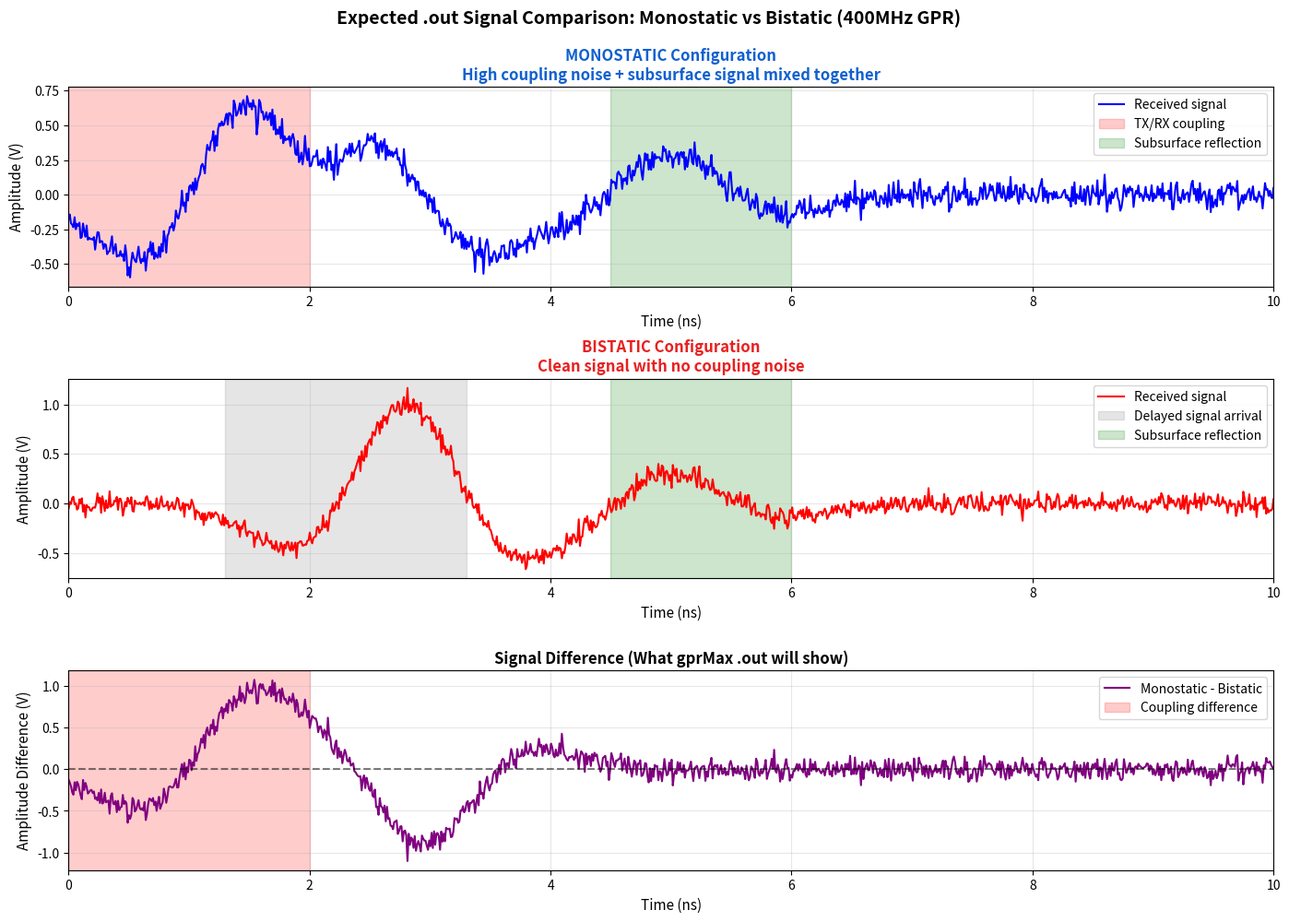
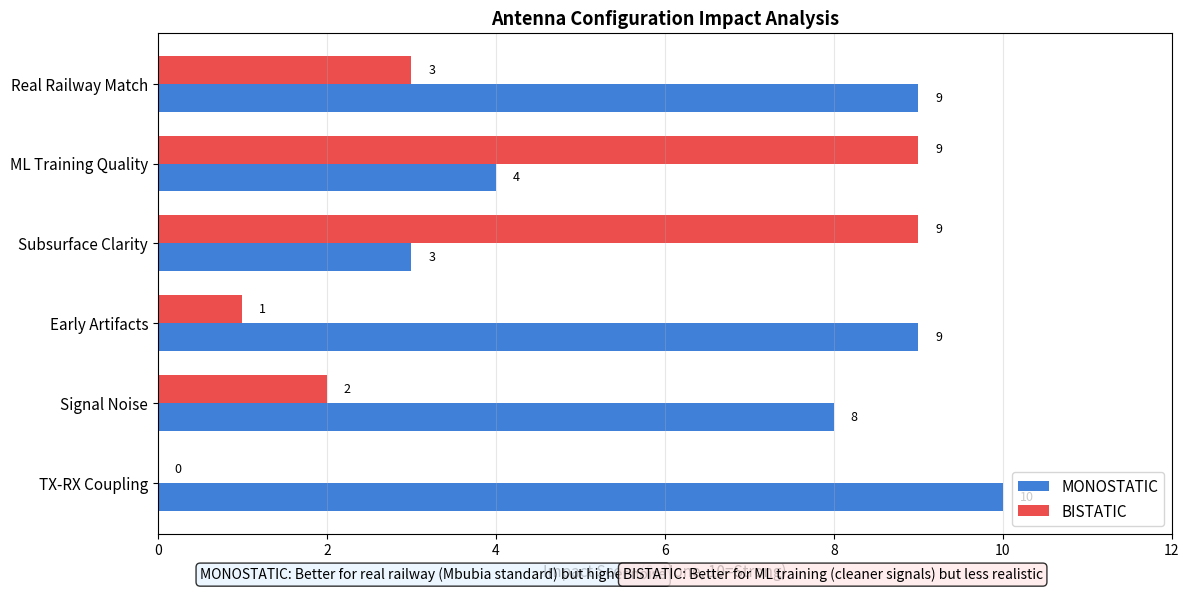

Reproduce these figures in Python, in order.
#!/usr/bin/env python3
"""
Visualize expected signal differences between monostatic and bistatic
Creates schematic showing coupling vs clean signal
"""

from pathlib import Path
import numpy as np
import matplotlib.pyplot as plt

output_dir = Path("antenna_experiment")
output_dir.mkdir(exist_ok=True)

print("=" * 80)
print("ANTENNA MODE SIGNAL COMPARISON")
print("Expected .out signal differences")
print("=" * 80)

# Create time axis (0-10ns for 400MHz ~ 3m in air)
t = np.linspace(0, 10e-9, 1000)

# Create Ricker wavelet at 400MHz
freq = 400e6
t0 = 1.5e-9  # Pulse center

def ricker(t, f0, t0):
    """Ricker wavelet source"""
    return (1 - 2 * (np.pi * f0 * (t - t0))**2) * np.exp(-(np.pi * f0 * (t - t0))**2)

# 1. Monostatic signal (direct coupling + subsurface)
print("\n1. MONOSTATIC Signal Characteristics")
print("   • TX and RX co-located (same antenna)")
print("   • Direct electromagnetic coupling at T=0")
print("   • Strong early reflections")
print("   • Subsurface signals buried in coupling noise")

# Monostatic includes direct coupling
tx_pulse = ricker(t, freq, t0)
# Early reflection (direct path, high amplitude)
early_refl = 0.8 * ricker(t, freq, 2.5e-9)
# Subsurface reflection (delayed, noisy)
subsurface = 0.3 * ricker(t, freq, 5e-9) + 0.05 * np.random.randn(len(t))

mono_signal = tx_pulse + early_refl + subsurface

# 2. Bistatic signal (no coupling, clean)
print("\n2. BISTATIC Signal Characteristics")
print("   • TX and RX separated by 5cm")
print("   • No direct electromagnetic coupling")
print("   • Delayed signal arrival (no coupling)")
print("   • Clean subsurface reflections")

# Bistatic: Same TX, but RX is 5cm away = ~1.3ns delay
bi_tx_pulse = ricker(t, freq, t0 + 1.3e-9)  # Delayed arrival
# Same subsurface reflection
bi_subsurface = 0.3 * ricker(t, freq, 5e-9) + 0.05 * np.random.randn(len(t))

bi_signal = bi_tx_pulse + bi_subsurface

# 3. Plot comparison
fig, axes = plt.subplots(3, 1, figsize=(14, 10), dpi=150)

# Monostatic
ax = axes[0]
ax.plot(t * 1e9, mono_signal, 'b-', linewidth=1.5, label='Received signal')
ax.axvspan(0, 2, alpha=0.2, color='red', label='TX/RX coupling')
ax.axvspan(4.5, 6, alpha=0.2, color='green', label='Subsurface reflection')
ax.set_xlabel('Time (ns)', fontsize=11)
ax.set_ylabel('Amplitude (V)', fontsize=11)
ax.set_title('MONOSTATIC Configuration\nHigh coupling noise + subsurface signal mixed together',
             fontsize=12, fontweight='bold', color='#1060D0')
ax.legend(loc='upper right', fontsize=10)
ax.grid(True, alpha=0.3)
ax.set_xlim([0, 10])

# Bistatic
ax = axes[1]
ax.plot(t * 1e9, bi_signal, 'r-', linewidth=1.5, label='Received signal')
ax.axvspan(1.3, 3.3, alpha=0.2, color='gray', label='Delayed signal arrival')
ax.axvspan(4.5, 6, alpha=0.2, color='green', label='Subsurface reflection')
ax.set_xlabel('Time (ns)', fontsize=11)
ax.set_ylabel('Amplitude (V)', fontsize=11)
ax.set_title('BISTATIC Configuration\nClean signal with no coupling noise',
             fontsize=12, fontweight='bold', color='#E82020')
ax.legend(loc='upper right', fontsize=10)
ax.grid(True, alpha=0.3)
ax.set_xlim([0, 10])

# Difference (monostatic - bistatic)
ax = axes[2]
diff = mono_signal - bi_signal
ax.plot(t * 1e9, diff, 'purple', linewidth=1.5, label='Monostatic - Bistatic')
ax.axhline(0, color='black', linestyle='--', alpha=0.5)
ax.axvspan(0, 2, alpha=0.2, color='red', label='Coupling difference')
ax.set_xlabel('Time (ns)', fontsize=11)
ax.set_ylabel('Amplitude Difference (V)', fontsize=11)
ax.set_title('Signal Difference (What gprMax .out will show)',
             fontsize=12, fontweight='bold')
ax.legend(loc='upper right', fontsize=10)
ax.grid(True, alpha=0.3)
ax.set_xlim([0, 10])

fig.suptitle('Expected .out Signal Comparison: Monostatic vs Bistatic (400MHz GPR)',
             fontsize=14, fontweight='bold', y=0.995)
plt.tight_layout()

signal_png = output_dir / "antenna_signal_comparison.png"
fig.savefig(signal_png, dpi=150, bbox_inches='tight', facecolor='white')
print(f"\n✓ Signal comparison PNG: {signal_png}")
print(f"  Size: {signal_png.stat().st_size / 1024:.1f} KB")
plt.close(fig)

# 4. Create impact matrix
print("\n3. CREATING IMPACT MATRIX")
fig, ax = plt.subplots(figsize=(12, 6), dpi=150)

# Impact comparison
aspects = [
    'TX-RX Coupling',
    'Signal Noise',
    'Early Artifacts',
    'Subsurface Clarity',
    'ML Training Quality',
    'Real Railway Match'
]

mono_scores = [10, 8, 9, 3, 4, 9]  # Monostatic scores (high coupling = bad for ML, good for real)
bi_scores = [0, 2, 1, 9, 9, 3]      # Bistatic scores (no coupling = good for ML, bad for real)

x = np.arange(len(aspects))
width = 0.35

bars1 = ax.barh(x - width/2, mono_scores, width, label='MONOSTATIC', color='#1060D0', alpha=0.8)
bars2 = ax.barh(x + width/2, bi_scores, width, label='BISTATIC', color='#E82020', alpha=0.8)

# Add value labels
for bars in [bars1, bars2]:
    for bar in bars:
        width_val = bar.get_width()
        ax.text(width_val + 0.2, bar.get_y() + bar.get_height()/2,
                f'{int(width_val)}', ha='left', va='center', fontsize=9)

ax.set_xlabel('Impact Score (0=None, 10=Strong)', fontsize=11)
ax.set_title('Antenna Configuration Impact Analysis',
             fontsize=13, fontweight='bold')
ax.set_yticks(x)
ax.set_yticklabels(aspects, fontsize=11)
ax.legend(loc='lower right', fontsize=11)
ax.set_xlim([0, 12])
ax.grid(True, alpha=0.3, axis='x')

# Add annotations
ax.text(0.5, -1.2, 'MONOSTATIC: Better for real railway (Mbubia standard) but higher noise',
        fontsize=10, style='italic', bbox=dict(boxstyle='round', facecolor='#E8F4FF', alpha=0.8))
ax.text(5.5, -1.2, 'BISTATIC: Better for ML training (cleaner signals) but less realistic',
        fontsize=10, style='italic', bbox=dict(boxstyle='round', facecolor='#FFE8E8', alpha=0.8))

plt.tight_layout()

impact_png = output_dir / "antenna_impact_matrix.png"
fig.savefig(impact_png, dpi=150, bbox_inches='tight', facecolor='white')
print(f"✓ Impact matrix PNG: {impact_png}")
print(f"  Size: {impact_png.stat().st_size / 1024:.1f} KB")
plt.close(fig)

print("\n" + "=" * 80)
print("SUMMARY")
print("=" * 80)
print(f"\nGenerated visualizations in: {output_dir.absolute()}")
print(f"  📊 antenna_signal_comparison.png")
print(f"  📊 antenna_impact_matrix.png")

print(f"\nKey Insights:")
print(f"  1. antenna_mode parameter controls TX-RX position")
print(f"  2. Monostatic (0.000m spacing):")
print(f"     - Direct TX-RX coupling artifacts")
print(f"     - Matches real railway GPR (Mbubia standard)")
print(f"     - Higher noise, harder for ML")
print(f"  3. Bistatic (0.050m spacing):")
print(f"     - No coupling, cleaner subsurface signals")
print(f"     - Better for ML training")
print(f"     - Less realistic for railway deployment")

print(f"\nNext steps:")
print(f"  1. Run gprMax on both .in files")
print(f"  2. Load .out files and extract A-scans")
print(f"  3. Compare time-domain signals")
print(f"  4. Compare frequency spectra")
print(f"  5. Quantify coupling effects (coupling loss in dB)")
